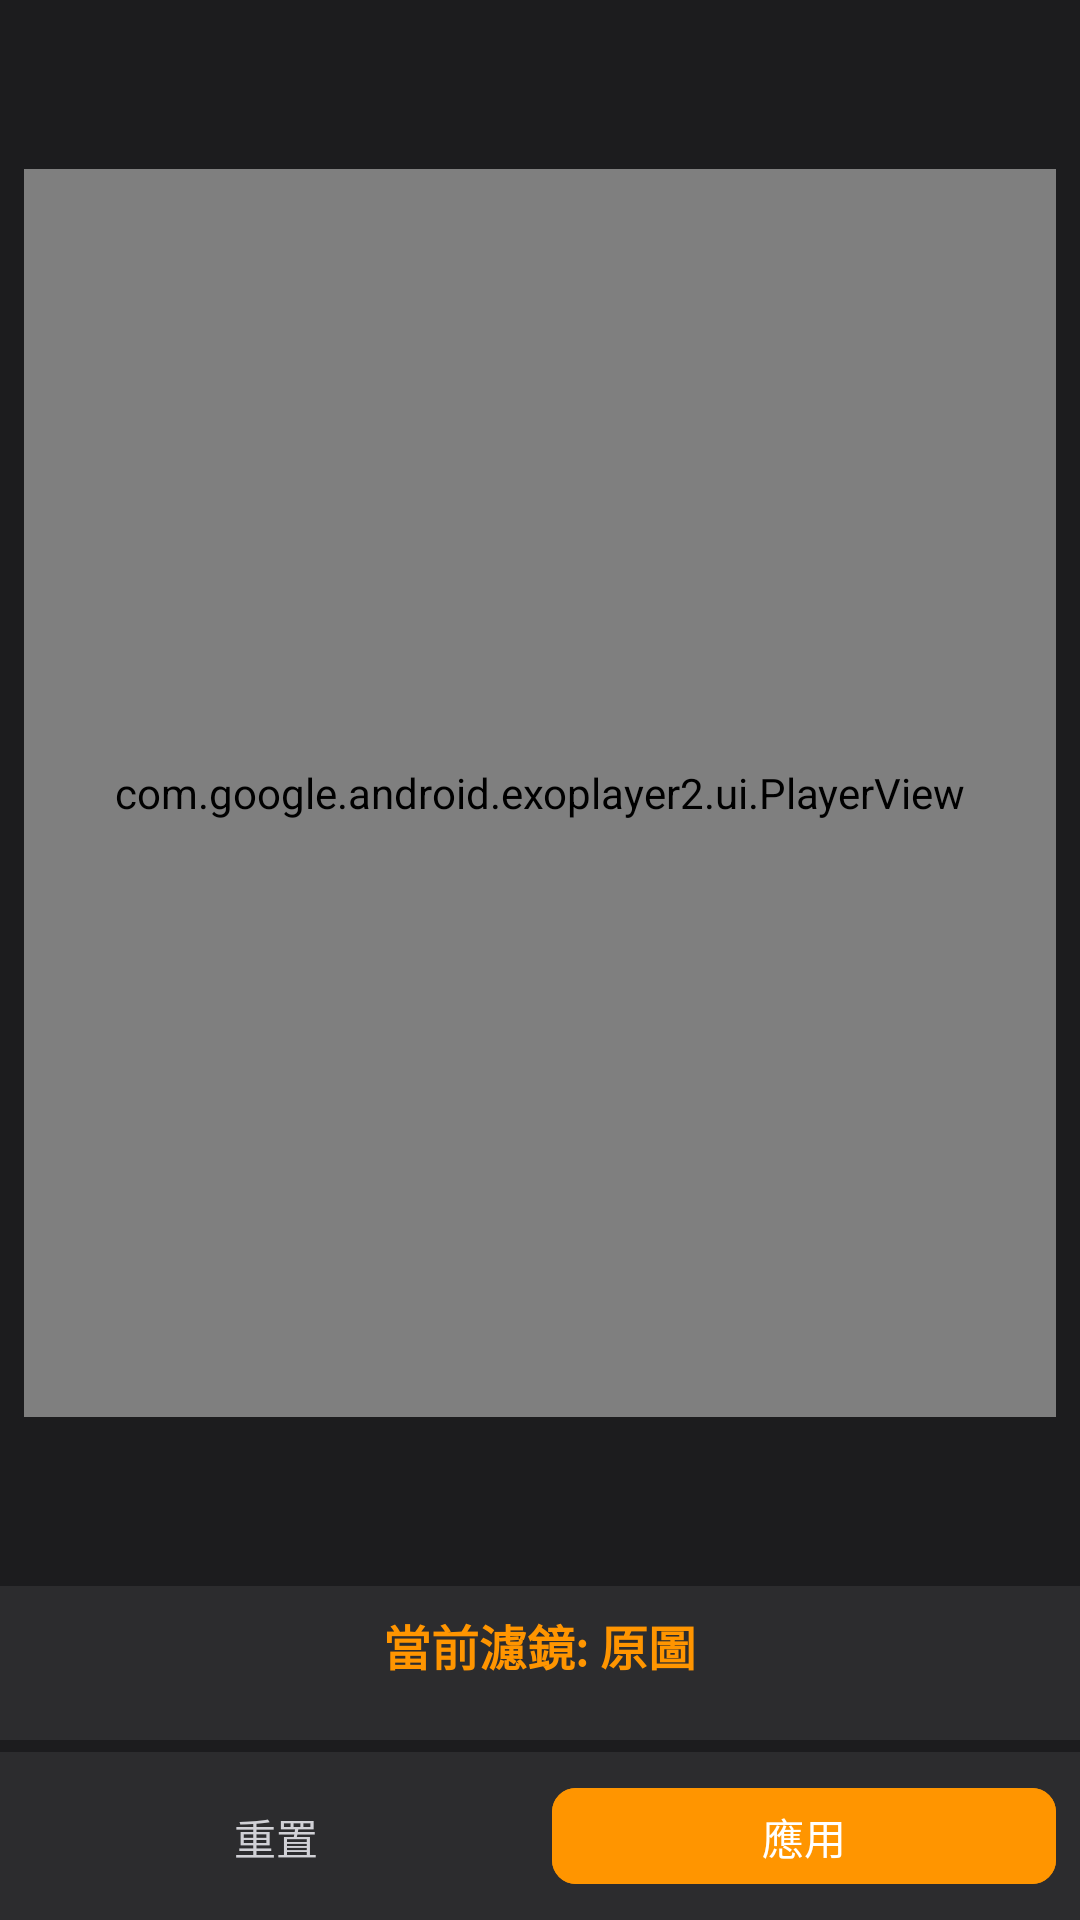

Layout XML and referenced resources for this Android screen:
<!-- AndroidManifest.xml: application theme Theme.VideoEditor -->
<!-- res/layout/fragment_filter.xml -->
<?xml version="1.0" encoding="utf-8"?>
<androidx.constraintlayout.widget.ConstraintLayout xmlns:android="http://schemas.android.com/apk/res/android"
    xmlns:app="http://schemas.android.com/apk/res-auto"
    android:layout_width="match_parent"
    android:layout_height="match_parent"
    android:background="@color/background_dark">



    
    <com.google.android.exoplayer2.ui.PlayerView
        android:id="@+id/playerView"
        android:layout_width="0dp"
        android:layout_height="0dp"
        android:layout_margin="8dp"
        app:layout_constraintBottom_toTopOf="@id/filterControls"
        app:layout_constraintEnd_toEndOf="parent"
        app:layout_constraintStart_toStartOf="parent"
        app:layout_constraintTop_toTopOf="parent"
        app:layout_constraintHeight_percent="0.65"
        app:use_controller="true"
        app:show_buffering="when_playing" />



    
    <LinearLayout
        android:id="@+id/filterControls"
        android:layout_width="0dp"
        android:layout_height="wrap_content"
        android:background="@color/surface_dark"
        android:orientation="vertical"
        android:padding="8dp"
        android:layout_marginBottom="4dp"
        app:layout_constraintBottom_toTopOf="@id/bottomControls"
        app:layout_constraintEnd_toEndOf="parent"
        app:layout_constraintStart_toStartOf="parent">



        
        <TextView
            android:id="@+id/tvCurrentFilter"
            android:layout_width="wrap_content"
            android:layout_height="wrap_content"
            android:layout_gravity="center"
            android:layout_marginBottom="8dp"
            android:text="當前濾鏡: 原圖"
            android:textColor="@color/orange_500"
            android:textSize="16sp"
            android:textStyle="bold" />

        
        <androidx.recyclerview.widget.RecyclerView
            android:id="@+id/recyclerViewFilters"
            android:layout_width="match_parent"
            android:layout_height="wrap_content"
            android:layout_marginBottom="4dp" />

    </LinearLayout>

    
    <LinearLayout
        android:id="@+id/bottomControls"
        android:layout_width="0dp"
        android:layout_height="wrap_content"
        android:background="@color/surface_dark"
        android:orientation="horizontal"
        android:padding="8dp"
        app:layout_constraintBottom_toBottomOf="parent"
        app:layout_constraintEnd_toEndOf="parent"
        app:layout_constraintStart_toStartOf="parent">

        <com.google.android.material.button.MaterialButton
            android:id="@+id/btnReset"
            style="@style/Widget.Material3.Button.TextButton"
            android:layout_width="0dp"
            android:layout_height="40dp"
            android:layout_weight="1"
            android:text="重置"
            android:textColor="@color/gray_300"
            android:textSize="14sp"
            app:cornerRadius="8dp" />

        <com.google.android.material.button.MaterialButton
            android:id="@+id/btnApply"
            style="@style/Widget.Material3.Button"
            android:layout_width="0dp"
            android:layout_height="40dp"
            android:layout_weight="1"
            android:layout_marginStart="8dp"
            android:backgroundTint="@color/orange_500"
            android:text="應用"
            android:textColor="@color/white"
            android:textSize="14sp"
            app:cornerRadius="8dp" />

    </LinearLayout>

    
    <ProgressBar
        android:id="@+id/progressBar"
        android:layout_width="wrap_content"
        android:layout_height="wrap_content"
        android:indeterminateTint="@color/orange_500"
        android:visibility="gone"
        app:layout_constraintBottom_toBottomOf="parent"
        app:layout_constraintEnd_toEndOf="parent"
        app:layout_constraintStart_toStartOf="parent"
        app:layout_constraintTop_toTopOf="parent" />

</androidx.constraintlayout.widget.ConstraintLayout>
<!-- resources referenced by this layout -->
<resources>
  <color name="background_dark">#1C1C1E</color>
  <color name="gray_300">#D1D1D6</color>
  <color name="orange_500">#FF9500</color>
  <color name="surface_dark">#2C2C2E</color>
  <color name="white">#FFFFFF</color>
  <style name="Theme.VideoEditor" parent="Theme.Material3.DayNight.NoActionBar">
          
          <item name="colorPrimary">@color/orange_500</item>
          <item name="colorPrimaryVariant">@color/orange_700</item>
          <item name="colorOnPrimary">@color/white</item>
          
          <item name="colorSecondary">@color/teal_200</item>
          <item name="colorSecondaryVariant">@color/teal_700</item>
          <item name="colorOnSecondary">@color/black</item>
          
          <item name="android:statusBarColor">@color/black</item>
          
          <item name="android:colorBackground">@color/background_dark</item>
          <item name="colorSurface">@color/surface_dark</item>
          <item name="colorOnSurface">@color/white</item>
          
          <item name="android:textColorPrimary">@color/white</item>
          <item name="android:textColorSecondary">@color/gray_300</item>
          
          <item name="android:windowBackground">@color/background_dark</item>
      </style>
  <color name="orange_700">#FF6B00</color>
  <color name="teal_200">#64D2FF</color>
  <color name="teal_700">#007AFF</color>
  <color name="black">#000000</color>
</resources>
